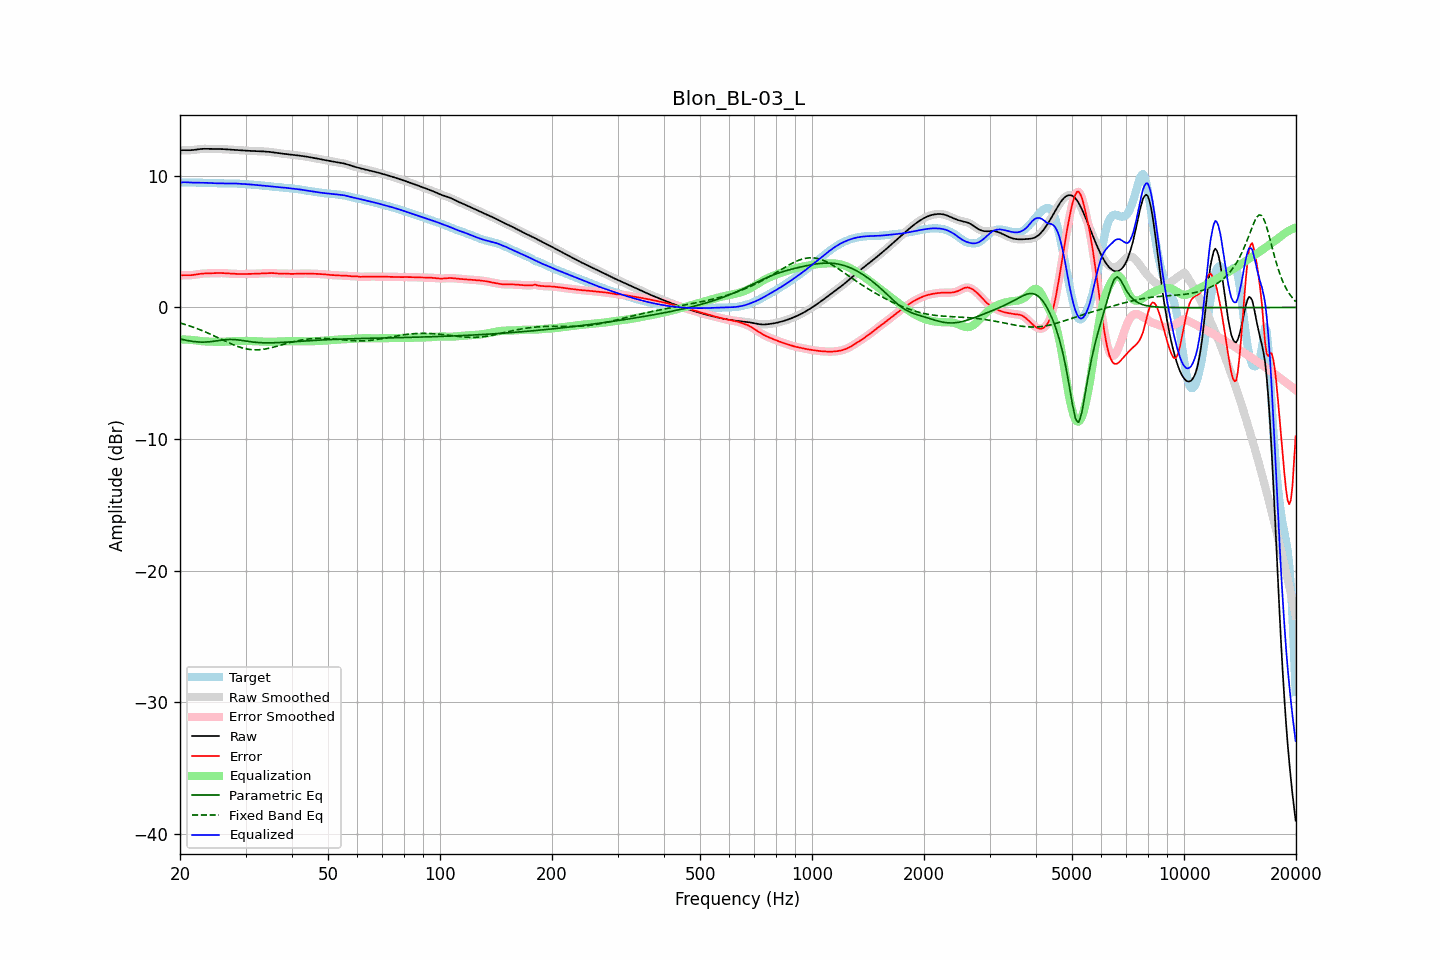

Data behind this chart, as committed beside it:
frequency, raw, error, smoothed, error_smoothed, equalization, parametric_eq, fixed_band_eq, equalized_raw, equalized_smoothed, target
20.00, 11.93, 2.43, 11.93, 2.43, -2.44, -2.39, -1.18, 9.48, 9.49, 9.50
20.20, 11.94, 2.44, 11.94, 2.44, -2.44, -2.42, -1.22, 9.50, 9.50, 9.50
20.40, 11.95, 2.45, 11.95, 2.45, -2.44, -2.45, -1.25, 9.51, 9.51, 9.50
20.61, 11.95, 2.45, 11.95, 2.45, -2.44, -2.47, -1.29, 9.51, 9.51, 9.50
20.81, 11.95, 2.45, 11.95, 2.45, -2.44, -2.50, -1.33, 9.51, 9.51, 9.50
21.02, 11.95, 2.44, 11.95, 2.44, -2.45, -2.52, -1.37, 9.50, 9.50, 9.50
21.23, 11.94, 2.44, 11.95, 2.45, -2.45, -2.54, -1.40, 9.49, 9.49, 9.50
21.44, 11.95, 2.45, 11.95, 2.45, -2.46, -2.56, -1.45, 9.49, 9.49, 9.50
21.66, 11.96, 2.47, 11.96, 2.47, -2.47, -2.58, -1.49, 9.48, 9.48, 9.49
21.87, 11.97, 2.48, 11.97, 2.49, -2.49, -2.60, -1.53, 9.48, 9.48, 9.49
22.09, 11.99, 2.51, 11.99, 2.51, -2.51, -2.61, -1.58, 9.48, 9.49, 9.48
22.31, 12.01, 2.53, 12.01, 2.53, -2.52, -2.62, -1.62, 9.49, 9.49, 9.48
22.54, 12.03, 2.55, 12.03, 2.55, -2.54, -2.63, -1.67, 9.49, 9.49, 9.48
22.76, 12.04, 2.56, 12.04, 2.56, -2.56, -2.63, -1.72, 9.48, 9.48, 9.48
22.99, 12.05, 2.57, 12.05, 2.57, -2.57, -2.63, -1.77, 9.48, 9.48, 9.48
23.22, 12.05, 2.58, 12.05, 2.58, -2.58, -2.63, -1.82, 9.48, 9.48, 9.47
23.45, 12.05, 2.58, 12.05, 2.58, -2.58, -2.63, -1.87, 9.47, 9.47, 9.47
23.69, 12.05, 2.59, 12.05, 2.59, -2.59, -2.62, -1.93, 9.46, 9.46, 9.46
23.92, 12.05, 2.59, 12.05, 2.59, -2.59, -2.61, -1.98, 9.45, 9.46, 9.46
24.16, 12.05, 2.59, 12.05, 2.59, -2.60, -2.60, -2.04, 9.45, 9.45, 9.45
24.40, 12.05, 2.60, 12.05, 2.60, -2.60, -2.58, -2.09, 9.44, 9.44, 9.45
24.65, 12.05, 2.60, 12.05, 2.60, -2.61, -2.57, -2.15, 9.44, 9.44, 9.44
24.89, 12.05, 2.61, 12.05, 2.61, -2.61, -2.55, -2.21, 9.44, 9.44, 9.44
25.14, 12.05, 2.61, 12.05, 2.61, -2.61, -2.53, -2.26, 9.43, 9.43, 9.43
25.39, 12.04, 2.62, 12.04, 2.62, -2.61, -2.51, -2.32, 9.43, 9.43, 9.43
25.65, 12.04, 2.62, 12.04, 2.62, -2.61, -2.50, -2.38, 9.43, 9.43, 9.42
25.91, 12.04, 2.61, 12.04, 2.61, -2.61, -2.48, -2.44, 9.42, 9.42, 9.42
26.16, 12.03, 2.61, 12.03, 2.61, -2.61, -2.47, -2.50, 9.42, 9.42, 9.42
26.43, 12.02, 2.60, 12.02, 2.60, -2.60, -2.45, -2.55, 9.42, 9.42, 9.42
26.69, 12.01, 2.59, 12.01, 2.59, -2.59, -2.44, -2.61, 9.42, 9.42, 9.42
26.96, 12.00, 2.58, 12.00, 2.58, -2.58, -2.43, -2.67, 9.42, 9.42, 9.42
27.23, 11.99, 2.57, 11.99, 2.57, -2.57, -2.43, -2.72, 9.42, 9.42, 9.42
27.50, 11.99, 2.56, 11.98, 2.56, -2.56, -2.43, -2.77, 9.42, 9.42, 9.42
27.77, 11.98, 2.56, 11.98, 2.56, -2.56, -2.44, -2.83, 9.42, 9.42, 9.42
28.05, 11.97, 2.55, 11.97, 2.55, -2.55, -2.44, -2.88, 9.42, 9.42, 9.42
28.33, 11.96, 2.55, 11.96, 2.55, -2.55, -2.45, -2.92, 9.41, 9.41, 9.41
28.62, 11.95, 2.54, 11.95, 2.54, -2.54, -2.47, -2.97, 9.41, 9.41, 9.41
28.90, 11.94, 2.54, 11.94, 2.54, -2.54, -2.48, -3.01, 9.40, 9.40, 9.40
29.19, 11.93, 2.54, 11.93, 2.54, -2.54, -2.50, -3.05, 9.39, 9.39, 9.39
29.48, 11.93, 2.54, 11.93, 2.54, -2.54, -2.52, -3.08, 9.38, 9.38, 9.38
29.78, 11.92, 2.54, 11.92, 2.54, -2.54, -2.53, -3.11, 9.38, 9.38, 9.38
30.08, 11.91, 2.54, 11.91, 2.54, -2.54, -2.55, -3.14, 9.37, 9.37, 9.37
30.38, 11.91, 2.55, 11.91, 2.55, -2.54, -2.57, -3.17, 9.36, 9.36, 9.36
30.68, 11.90, 2.55, 11.90, 2.55, -2.55, -2.59, -3.18, 9.35, 9.35, 9.35
30.99, 11.89, 2.55, 11.89, 2.55, -2.55, -2.61, -3.20, 9.34, 9.34, 9.34
31.30, 11.89, 2.55, 11.89, 2.55, -2.56, -2.62, -3.21, 9.33, 9.33, 9.33
31.61, 11.88, 2.56, 11.88, 2.56, -2.56, -2.64, -3.22, 9.32, 9.32, 9.32
31.93, 11.88, 2.56, 11.88, 2.56, -2.57, -2.65, -3.22, 9.31, 9.31, 9.31
32.24, 11.87, 2.57, 11.87, 2.57, -2.57, -2.66, -3.22, 9.30, 9.30, 9.30
32.57, 11.87, 2.58, 11.87, 2.58, -2.58, -2.67, -3.21, 9.29, 9.29, 9.29
32.89, 11.86, 2.59, 11.86, 2.59, -2.59, -2.67, -3.21, 9.28, 9.28, 9.28
33.22, 11.86, 2.59, 11.86, 2.59, -2.59, -2.68, -3.19, 9.27, 9.27, 9.26
33.55, 11.85, 2.60, 11.85, 2.60, -2.60, -2.69, -3.18, 9.25, 9.25, 9.25
33.89, 11.85, 2.60, 11.85, 2.60, -2.61, -2.69, -3.16, 9.24, 9.24, 9.24
34.23, 11.84, 2.61, 11.84, 2.61, -2.61, -2.69, -3.13, 9.23, 9.23, 9.23
34.57, 11.83, 2.61, 11.83, 2.61, -2.61, -2.69, -3.11, 9.22, 9.21, 9.21
34.92, 11.81, 2.62, 11.81, 2.62, -2.61, -2.69, -3.08, 9.20, 9.20, 9.20
35.27, 11.80, 2.62, 11.80, 2.62, -2.61, -2.69, -3.05, 9.19, 9.19, 9.18
35.62, 11.78, 2.61, 11.78, 2.61, -2.60, -2.68, -3.02, 9.18, 9.18, 9.17
35.97, 11.76, 2.60, 11.77, 2.60, -2.60, -2.68, -2.99, 9.17, 9.17, 9.16
... 635 more rows
